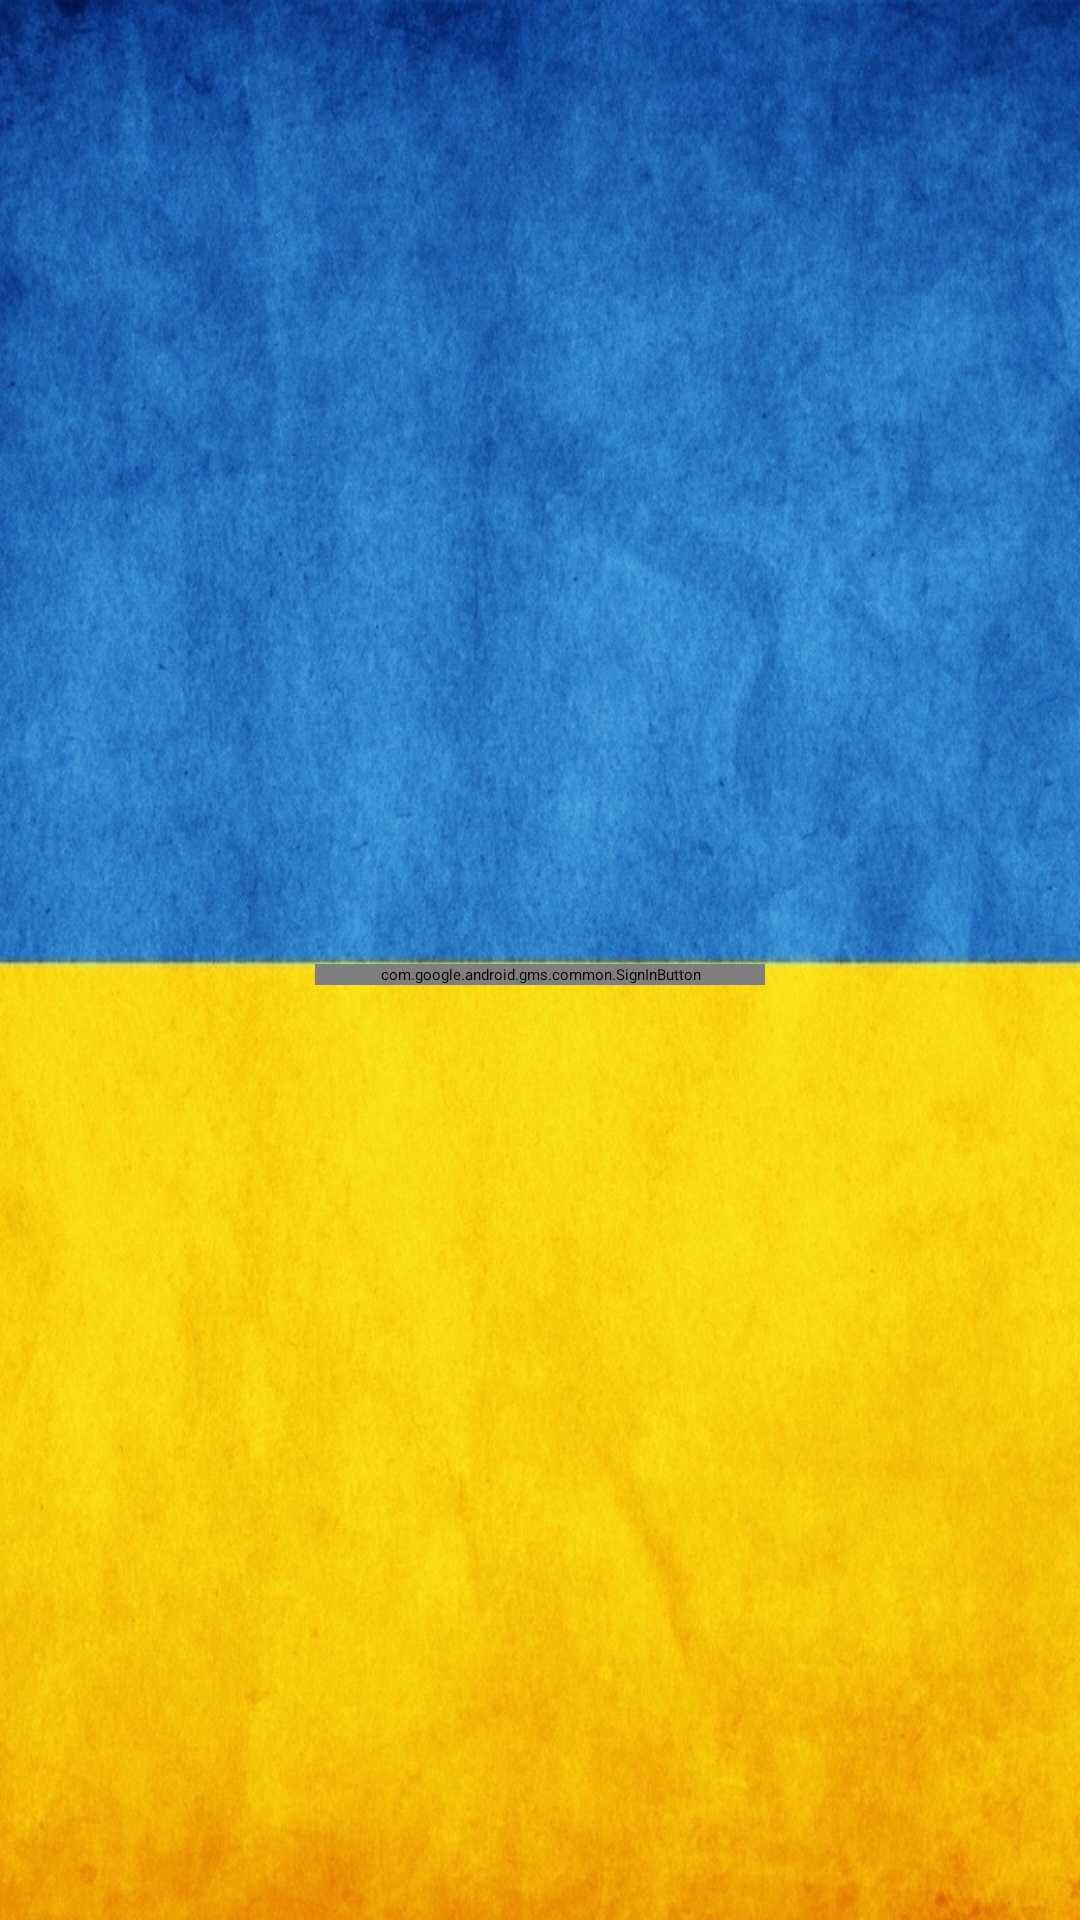

Android layout source for this screen:
<!-- AndroidManifest.xml: application theme AppTheme -->
<!-- res/layout/login_activity.xml -->
<?xml version="1.0" encoding="utf-8"?>

<LinearLayout xmlns:android="http://schemas.android.com/apk/res/android"
    android:layout_width="match_parent"
    android:layout_height="match_parent"
    android:gravity="center"
    android:background="@drawable/background"
    android:orientation="vertical" >

    <ImageView
        android:id="@+id/imageView1"
        android:layout_width="wrap_content"
        android:layout_height="wrap_content"
        android:adjustViewBounds="false"
        android:scaleType="center"
        android:src="@drawable/maydan_button" />

    <com.google.android.gms.common.SignInButton
        android:id="@+id/googleSignInButton"
        android:layout_width="150dp"
        android:layout_height="wrap_content"
        android:layout_marginTop="10dp" >
    </com.google.android.gms.common.SignInButton>

</LinearLayout>
<!-- resources referenced by this layout -->
<resources>
  <!-- drawable background: jpg bitmap (drawable-hdpi, 394169 bytes) -->
  <style name="AppTheme" parent="AppBaseTheme">
          
      </style>
  <style name="AppBaseTheme" parent="Theme.Sherlock.Light">
          
      </style>
</resources>
